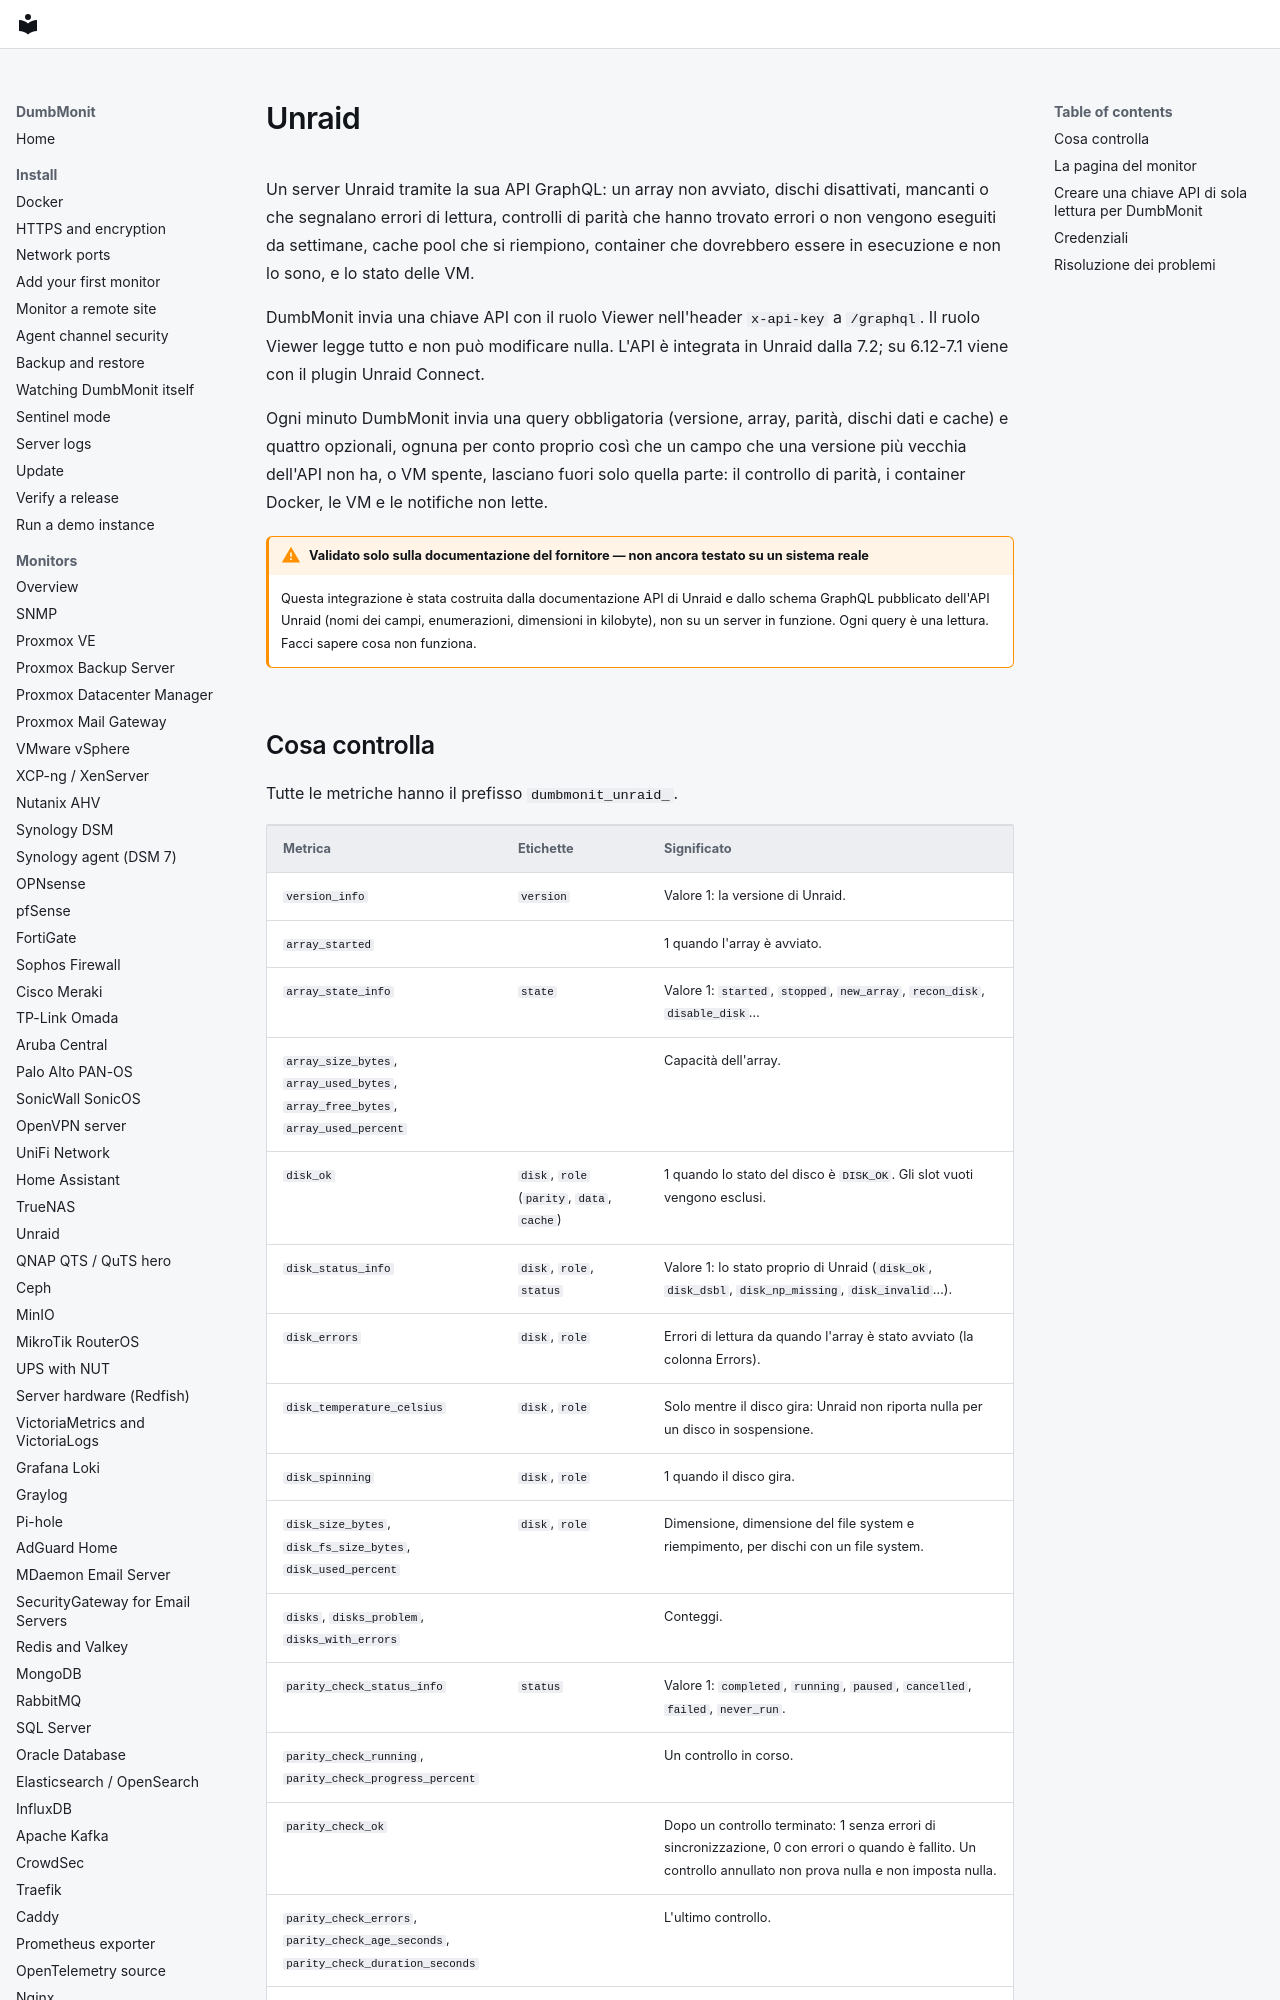

repository: laupernoe/dumbmonit · page: devices/unraid.it/index.html · generator: mkdocs

# Unraid

Un server Unraid tramite la sua API GraphQL: un array non avviato, dischi
disattivati, mancanti o che segnalano errori di lettura, controlli di
parità che hanno trovato errori o non vengono eseguiti da settimane, cache
pool che si riempiono, container che dovrebbero essere in esecuzione e non
lo sono, e lo stato delle VM.

DumbMonit invia una chiave API con il ruolo Viewer nell'header
`x-api-key` a `/graphql`. Il ruolo Viewer legge tutto e non può modificare
nulla. L'API è integrata in Unraid dalla 7.2; su 6.12-7.1 viene con il
plugin Unraid Connect.

Ogni minuto DumbMonit invia una query obbligatoria (versione, array,
parità, dischi dati e cache) e quattro opzionali, ognuna per conto proprio
così che un campo che una versione più vecchia dell'API non ha, o VM
spente, lasciano fuori solo quella parte: il controllo di parità, i
container Docker, le VM e le notifiche non lette.

!!! warning "Validato solo sulla documentazione del fornitore — non ancora testato su un sistema reale"

    Questa integrazione è stata costruita dalla documentazione API di
    Unraid e dallo schema GraphQL pubblicato dell'API Unraid (nomi dei
    campi, enumerazioni, dimensioni in kilobyte), non su un server in
    funzione. Ogni query è una lettura. Facci sapere cosa non funziona.
